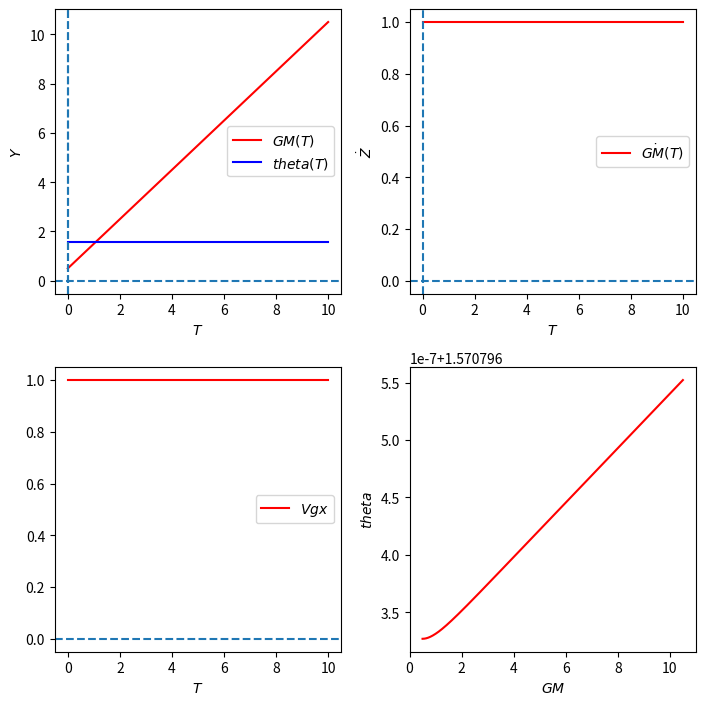

The matplotlib source for this figure:
import sympy as sp
from scipy.integrate import odeint, solve_ivp
import numpy as np
import matplotlib.pyplot as plt
from math import sqrt 

G = 6.67*(10**-11)
Mt = 6*(10**24) #les masses en kg
Ml = 7.4*(10**22)
M = 1000
rTL = 384400000 #distance terre lune en m

#CI
GM0 = 0.5 # en m
theta0 = np.pi/2 #en rad ?
z0 = 0
GM0_point = 0.5 # en m/s
theta0_point = 0 # en rad/s
z0_point = 0


#Adimentionement
w0 = sqrt(G*(Mt+Ml)/(rTL**3))
v0 = sqrt(GM0_point**2+z0_point**2+(GM0*theta0_point)**2)
t0 = rTL/v0
a0 = v0*t0
mt = Mt/(Mt+Ml)
ml = Ml/(Mt+Ml)
m = M/(Mt+Ml)

t = sp.symbols('t')

#création vecteur position r (TL) dans (R') référentielle lié à r en rotation à vitesse w0 dans (R) galliléen
theta_r= w0 * t
r = sp.Matrix([rTL,0,0])


#creation vecteur position, vitesse et accélération du point M 
GM = sp.Function('GM')(t)
GM_point = sp.diff(GM,t)
#GM_2point = sp.diff(GM,t,2)
theta = sp.Function('theta')(t)
theta_point = sp.diff(theta,t)
#theta_2point = sp.diff(theta,t,2)
z = sp.Function('z')(t)
z_point = sp.diff(z,t)
#z_2point = sp.diff(z,t,2)
position = sp.Matrix([GM, 0, z])
vitesse = sp.Matrix([GM_point, GM * theta_point, z_point])
#acceleration = sp.Matrix([GM_2point - GM * theta_point**2, 2*GM_point*theta_point + GM*theta_2point, z_2point ])

#création vecteur des forces /M
GT = ml * sp.Matrix([-sp.cos(theta)*rTL, sp.sin(theta)*rTL, 0])
GL = mt * sp.Matrix([sp.cos(theta)*rTL, -sp.sin(theta)*rTL, 0])
TM= position - GT
LM = position - GL

FT_M = - 1/a0 * G*Mt/((TM.norm())**3) * TM
FL_M = - 1/a0 * G*Ml/((LM.norm())**3) * LM
Fie = 1/a0 * w0**2 * sp.Matrix([position[0],0,0])
Fic = - 1/a0 * 2*sp.Matrix([0,0,w0]).cross(vitesse)


# Conversion en fonction Python
FT_M_func = sp.lambdify([GM, theta, z], FT_M, "numpy")
FL_M_func = sp.lambdify([GM, theta, z], FL_M, "numpy")
Fie_func = sp.lambdify([GM, theta], Fie, "numpy")
Fic_func = sp.lambdify([GM, GM_point, theta, theta_point, z, z_point], Fic, "numpy")


def rhs(x, t):
    GM = x[0]
    GM_point = x[1]
    theta = x[2]
    theta_point = x[3]
    z = x[4]
    z_point = x[5]

    # Calcul des forces avec les valeurs actuelles de GM, theta, et z
    FT_M_val = FT_M_func(GM, theta, z).flatten()
    FL_M_val = FL_M_func(GM, theta, z).flatten()
    Fie_val = Fie_func(GM, theta).flatten()
    Fic_val = Fic_func(GM, GM_point, theta, theta_point, z, z_point).flatten()
    
    
    GM_2point = GM*theta_point**2 + FT_M_val[0] + FL_M_val[0] + Fie_val[0] + Fic_val[0]
    theta_2point = -2*GM_point*theta_point + FT_M_val[1] + FL_M_val[1] + Fie_val[1] + Fic_val[1]
    z_2point = FT_M_val[2] + FL_M_val[2] + Fie_val[2] + Fic_val[2]
    
    return [GM_point,GM_2point, theta_point,theta_2point, z_point,z_2point]


TMAX = 10  # durée max de l'intégration exprimée en unité naturelle
N = 1000  #nombre de points à calculer
t = np.linspace(0, TMAX, N)  # intervalle de temps d'intégration

CI = [GM0,GM0_point/v0, theta0,theta0_point, z0,z0_point]  # condition initiale : hauteur=1

traj = odeint(rhs, CI, t)  #on stocke dans la matrice traj[i,j]=y_j(t_i) le resultat de l'integration

taille_graphe = 1.57 * 2
espace_entre_graphes = .28
hauteur = taille_graphe * (2 + 1 * espace_entre_graphes)
largeur = taille_graphe * (2 + 1 * espace_entre_graphes)
fig = plt.figure(figsize=(largeur, hauteur))
graphe1 = fig.add_subplot(221)
graphe2 = fig.add_subplot(222)
graphe3 = fig.add_subplot(223)
graphe4 = fig.add_subplot(224)

graphe1.plot(t, traj[:, 0], 'r-', label="$GM(T)$")
graphe1.plot(t, traj[:, 2], 'b-', label="$theta(T)$")
graphe1.set_xlabel('$T$')
graphe1.set_ylabel('$X$')
#graphe1.set_xlim([0,2]);graphe1.set_ylim([0,.6])
graphe1.axhline(0, ls='--')
graphe1.axvline(0, ls='--')

graphe2.plot(t, traj[:, 1], 'r-', label='$\dot{GM}(T)$')
graphe2.set_xlabel('$T$')
graphe2.set_ylabel('$\dot{Z}$')
#graphe2.set_xlim([0,2]);graphe2.set_ylim([-1,1.1])
graphe2.axhline(0, ls='--')
graphe2.axvline(0, ls='--')

graphe3.plot(t, traj[:, 1], 'r-', label="$Vgx$")
graphe3.set_xlabel('$T$')
graphe1.set_ylabel('$Y$')
#graphe1.set_xlim([0,2]);
#graphe3.set_ylim([-.5, .5])
graphe3.axhline(0, ls='--')
graphe1.axvline(0, ls='--')
graphe4.plot(traj[:, 0],traj[:, 2], 'r-', label="$Y(X)$")
graphe4.set_xlabel('$GM$')
graphe4.set_ylabel('$theta$')

#graphe2.plot(t, traj[:, 1], 'b-', label="$R*wy$")
graphe1.legend()
graphe2.legend()
graphe3.legend()

fig.tight_layout()
plt.show()
#print(traj)
